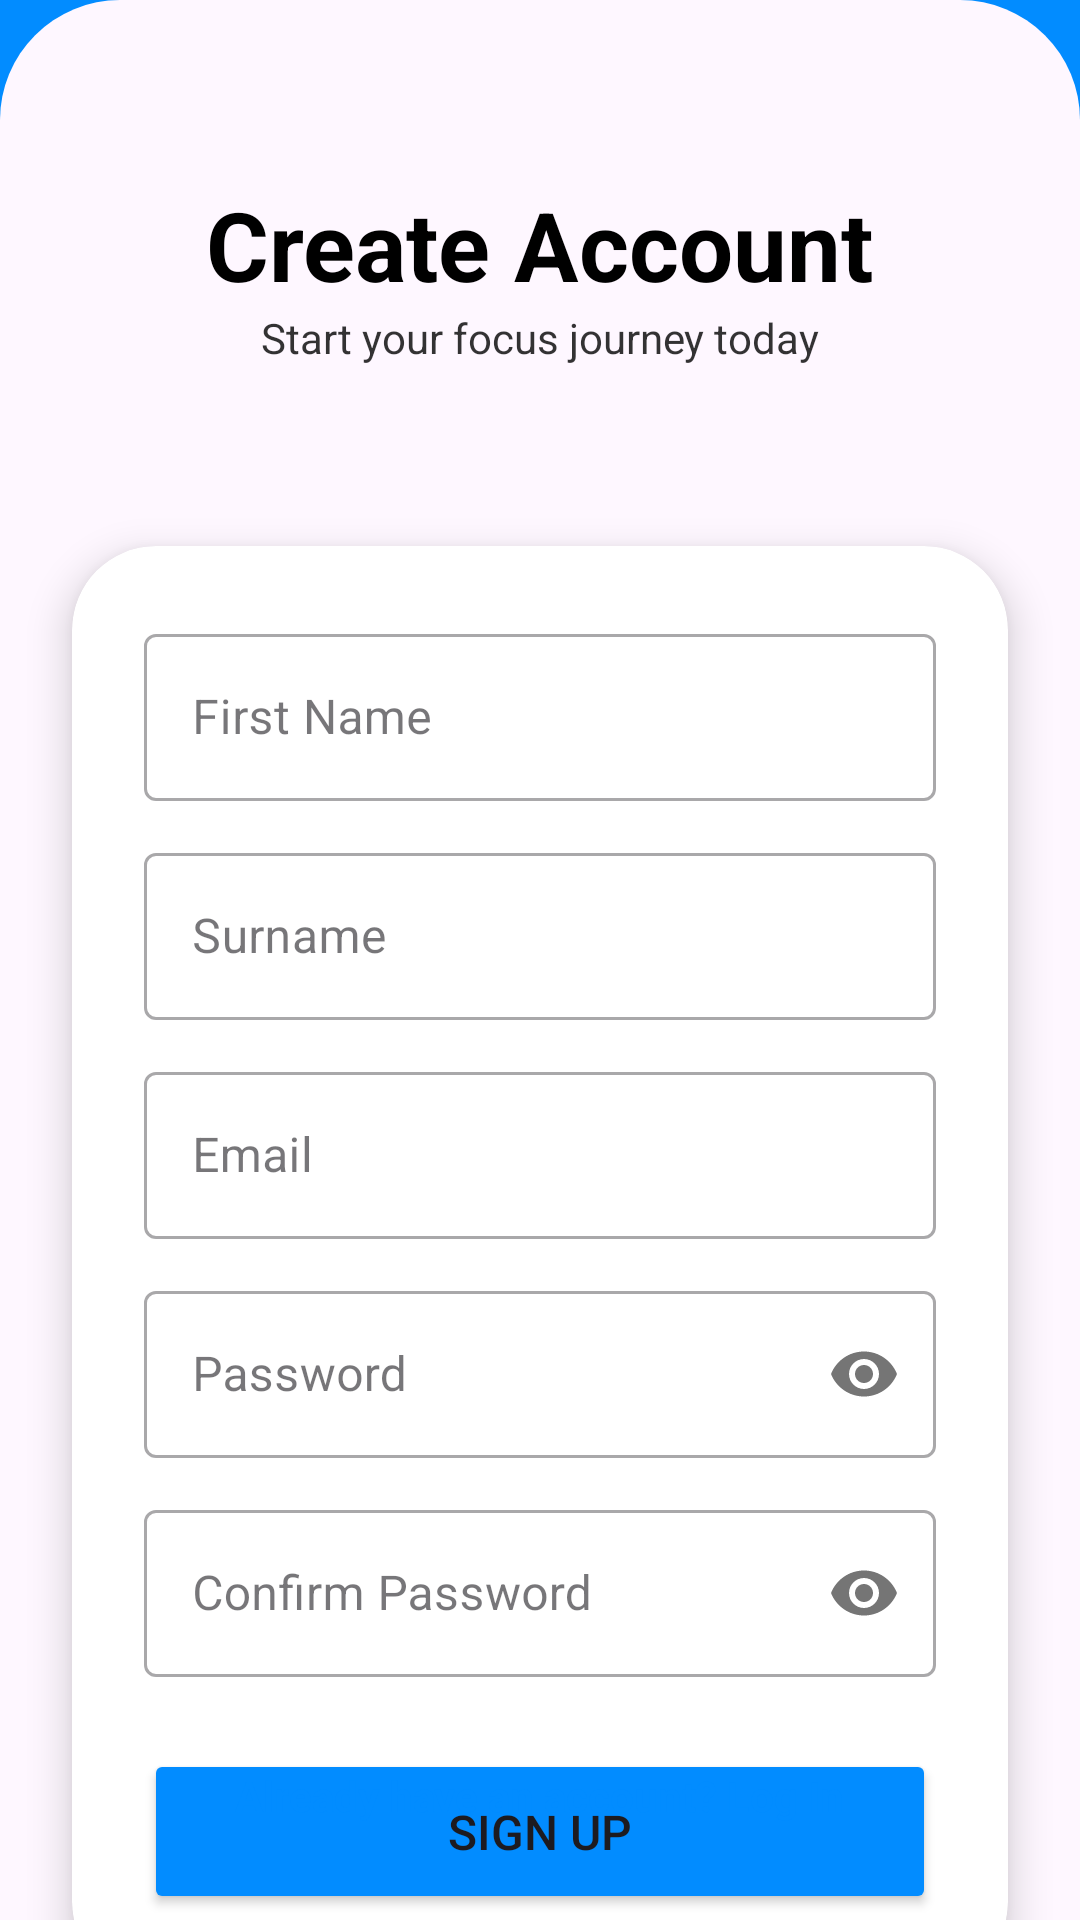

This screen was rendered from an Android layout file. Write that file and the resources it references.
<!-- AndroidManifest.xml: application theme Theme.FocusMate -->
<!-- res/layout/fragment_sign_up.xml -->
<?xml version="1.0" encoding="utf-8"?>
<androidx.constraintlayout.widget.ConstraintLayout xmlns:android="http://schemas.android.com/apk/res/android"
    xmlns:app="http://schemas.android.com/apk/res-auto"
    xmlns:tools="http://schemas.android.com/tools"
    android:layout_width="match_parent"
    android:layout_height="match_parent"
    android:background="?android:attr/colorBackground"
    tools:context=".SignUpFragment">

    
    <ImageView
        android:id="@+id/topBackground"
        android:layout_width="0dp"
        android:layout_height="0dp"
        android:background="@drawable/login_shape_bk"
        app:layout_constraintDimensionRatio="1:1"
        app:layout_constraintEnd_toEndOf="parent"
        app:layout_constraintStart_toStartOf="parent"
        app:layout_constraintTop_toTopOf="parent" />

    
    <TextView
        android:id="@+id/text_title"
        android:layout_width="wrap_content"
        android:layout_height="wrap_content"
        android:layout_marginTop="60dp"
        android:text="Create Account"
        android:textColor="@android:color/black"
        android:textSize="32sp"
        android:textStyle="bold"
        app:layout_constraintEnd_toEndOf="parent"
        app:layout_constraintStart_toStartOf="parent"
        app:layout_constraintTop_toTopOf="parent" />

    <TextView
        android:id="@+id/text_subtitle"
        android:layout_width="wrap_content"
        android:layout_height="wrap_content"
        android:alpha="0.8"
        android:text="Start your focus journey today"
        android:textColor="@android:color/black"
        app:layout_constraintEnd_toEndOf="parent"
        app:layout_constraintStart_toStartOf="parent"
        app:layout_constraintTop_toBottomOf="@id/text_title" />

    
    <ImageView
        android:id="@+id/button_back"
        android:layout_width="wrap_content"
        android:layout_height="wrap_content"
        android:layout_marginStart="16dp"
        android:layout_marginTop="16dp"
        android:background="?attr/selectableItemBackgroundBorderless"
        android:clickable="true"
        android:focusable="true"
        android:padding="8dp"
        android:src="@drawable/ic_arrow_back"
        app:layout_constraintStart_toStartOf="parent"
        app:layout_constraintTop_toTopOf="parent"
        app:tint="@android:color/white" />

    
    <androidx.core.widget.NestedScrollView
        android:layout_width="0dp"
        android:layout_height="0dp"
        android:layout_marginTop="150dp"
        android:fillViewport="true"
        app:layout_constraintBottom_toBottomOf="parent"
        app:layout_constraintEnd_toEndOf="parent"
        app:layout_constraintStart_toStartOf="parent"
        app:layout_constraintTop_toTopOf="parent">

        <androidx.cardview.widget.CardView
            android:id="@+id/cardContainer"
            android:layout_width="match_parent"
            android:layout_height="wrap_content"
            android:layout_marginStart="24dp"
            android:layout_marginTop="32dp"
            android:layout_marginEnd="24dp"
            android:layout_marginBottom="32dp"
            app:cardCornerRadius="28dp"
            app:cardElevation="8dp">

            <LinearLayout
                android:layout_width="match_parent"
                android:layout_height="wrap_content"
                android:orientation="vertical"
                android:padding="24dp">

                
                <com.google.android.material.textfield.TextInputLayout
                    android:id="@+id/input_layout_first_name"
                    style="@style/Widget.MaterialComponents.TextInputLayout.OutlinedBox"
                    android:layout_width="match_parent"
                    android:layout_height="wrap_content"
                    android:hint="First Name">

                    <com.google.android.material.textfield.TextInputEditText
                        android:id="@+id/edit_text_first_name"
                        android:layout_width="match_parent"
                        android:layout_height="wrap_content"
                        android:inputType="textPersonName|textCapWords" />
                </com.google.android.material.textfield.TextInputLayout>

                
                <com.google.android.material.textfield.TextInputLayout
                    android:id="@+id/input_layout_surname"
                    style="@style/Widget.MaterialComponents.TextInputLayout.OutlinedBox"
                    android:layout_width="match_parent"
                    android:layout_height="wrap_content"
                    android:layout_marginTop="12dp"
                    android:hint="Surname">

                    <com.google.android.material.textfield.TextInputEditText
                        android:id="@+id/edit_text_surname"
                        android:layout_width="match_parent"
                        android:layout_height="wrap_content"
                        android:inputType="textPersonName|textCapWords" />
                </com.google.android.material.textfield.TextInputLayout>

                
                <com.google.android.material.textfield.TextInputLayout
                    android:id="@+id/input_layout_email"
                    style="@style/Widget.MaterialComponents.TextInputLayout.OutlinedBox"
                    android:layout_width="match_parent"
                    android:layout_height="wrap_content"
                    android:layout_marginTop="12dp"
                    android:hint="Email">

                    <com.google.android.material.textfield.TextInputEditText
                        android:id="@+id/edit_text_email"
                        android:layout_width="match_parent"
                        android:layout_height="wrap_content"
                        android:inputType="textEmailAddress" />
                </com.google.android.material.textfield.TextInputLayout>

                
                <com.google.android.material.textfield.TextInputLayout
                    android:id="@+id/input_layout_password"
                    style="@style/Widget.MaterialComponents.TextInputLayout.OutlinedBox"
                    android:layout_width="match_parent"
                    android:layout_height="wrap_content"
                    android:layout_marginTop="12dp"
                    android:hint="Password"
                    app:passwordToggleEnabled="true">

                    <com.google.android.material.textfield.TextInputEditText
                        android:id="@+id/edit_text_password"
                        android:layout_width="match_parent"
                        android:layout_height="wrap_content"
                        android:inputType="textPassword" />
                </com.google.android.material.textfield.TextInputLayout>

                
                <com.google.android.material.textfield.TextInputLayout
                    android:id="@+id/input_layout_confirm_password"
                    style="@style/Widget.MaterialComponents.TextInputLayout.OutlinedBox"
                    android:layout_width="match_parent"
                    android:layout_height="wrap_content"
                    android:layout_marginTop="12dp"
                    android:hint="Confirm Password"
                    app:passwordToggleEnabled="true">

                    <com.google.android.material.textfield.TextInputEditText
                        android:id="@+id/edit_text_confirm_password"
                        android:layout_width="match_parent"
                        android:layout_height="wrap_content"
                        android:inputType="textPassword" />
                </com.google.android.material.textfield.TextInputLayout>

                
                <FrameLayout
                    android:layout_width="match_parent"
                    android:layout_height="wrap_content"
                    android:layout_marginTop="24dp">

                    <Button
                        android:id="@+id/button_sign_up"
                        android:layout_width="match_parent"
                        android:layout_height="55dp"
                        android:backgroundTint="#028CFF"
                        android:text="Sign Up"
                        android:textSize="16sp" />

                    <ProgressBar
                        android:id="@+id/progress_bar"
                        android:layout_width="30dp"
                        android:layout_height="30dp"
                        android:layout_gravity="center"
                        android:elevation="4dp"
                        android:indeterminateTint="@android:color/white"
                        android:visibility="gone"
                        tools:visibility="visible" />
                </FrameLayout>

            </LinearLayout>
        </androidx.cardview.widget.CardView>
    </androidx.core.widget.NestedScrollView>

    
    <TextView
        android:id="@+id/text_login_prompt"
        android:layout_width="wrap_content"
        android:layout_height="wrap_content"
        android:layout_marginBottom="32dp"
        android:text="Already have an account? Log In"
        android:textColor="#028CFF"
        android:textStyle="bold"
        app:layout_constraintBottom_toBottomOf="parent"
        app:layout_constraintEnd_toEndOf="parent"
        app:layout_constraintStart_toStartOf="parent" />

</androidx.constraintlayout.widget.ConstraintLayout>
<!-- resources referenced by this layout -->
<resources>
  <!-- drawable login_shape_bk (drawable) -->
  <?xml version="1.0" encoding="utf-8"?>
  <layer-list xmlns:android="http://schemas.android.com/apk/res/android">
      
      <item>
          <shape android:shape="rectangle">
              <solid android:color="#028CFF"/>
          </shape>
      </item>
  
      
      <item>
          <shape android:shape="rectangle">
              
              <solid android:color="?android:attr/colorBackground"/>
              
              <corners android:topLeftRadius="40dp" android:topRightRadius="40dp"/>
          </shape>
          
          <margin android:top="250dp"/>
      </item>
  </layer-list>
  <style name="Theme.FocusMate" parent="Base.Theme.FocusMate" />
  <style name="Base.Theme.FocusMate" parent="Theme.Material3.DayNight.NoActionBar"> 
          
      </style>
</resources>
